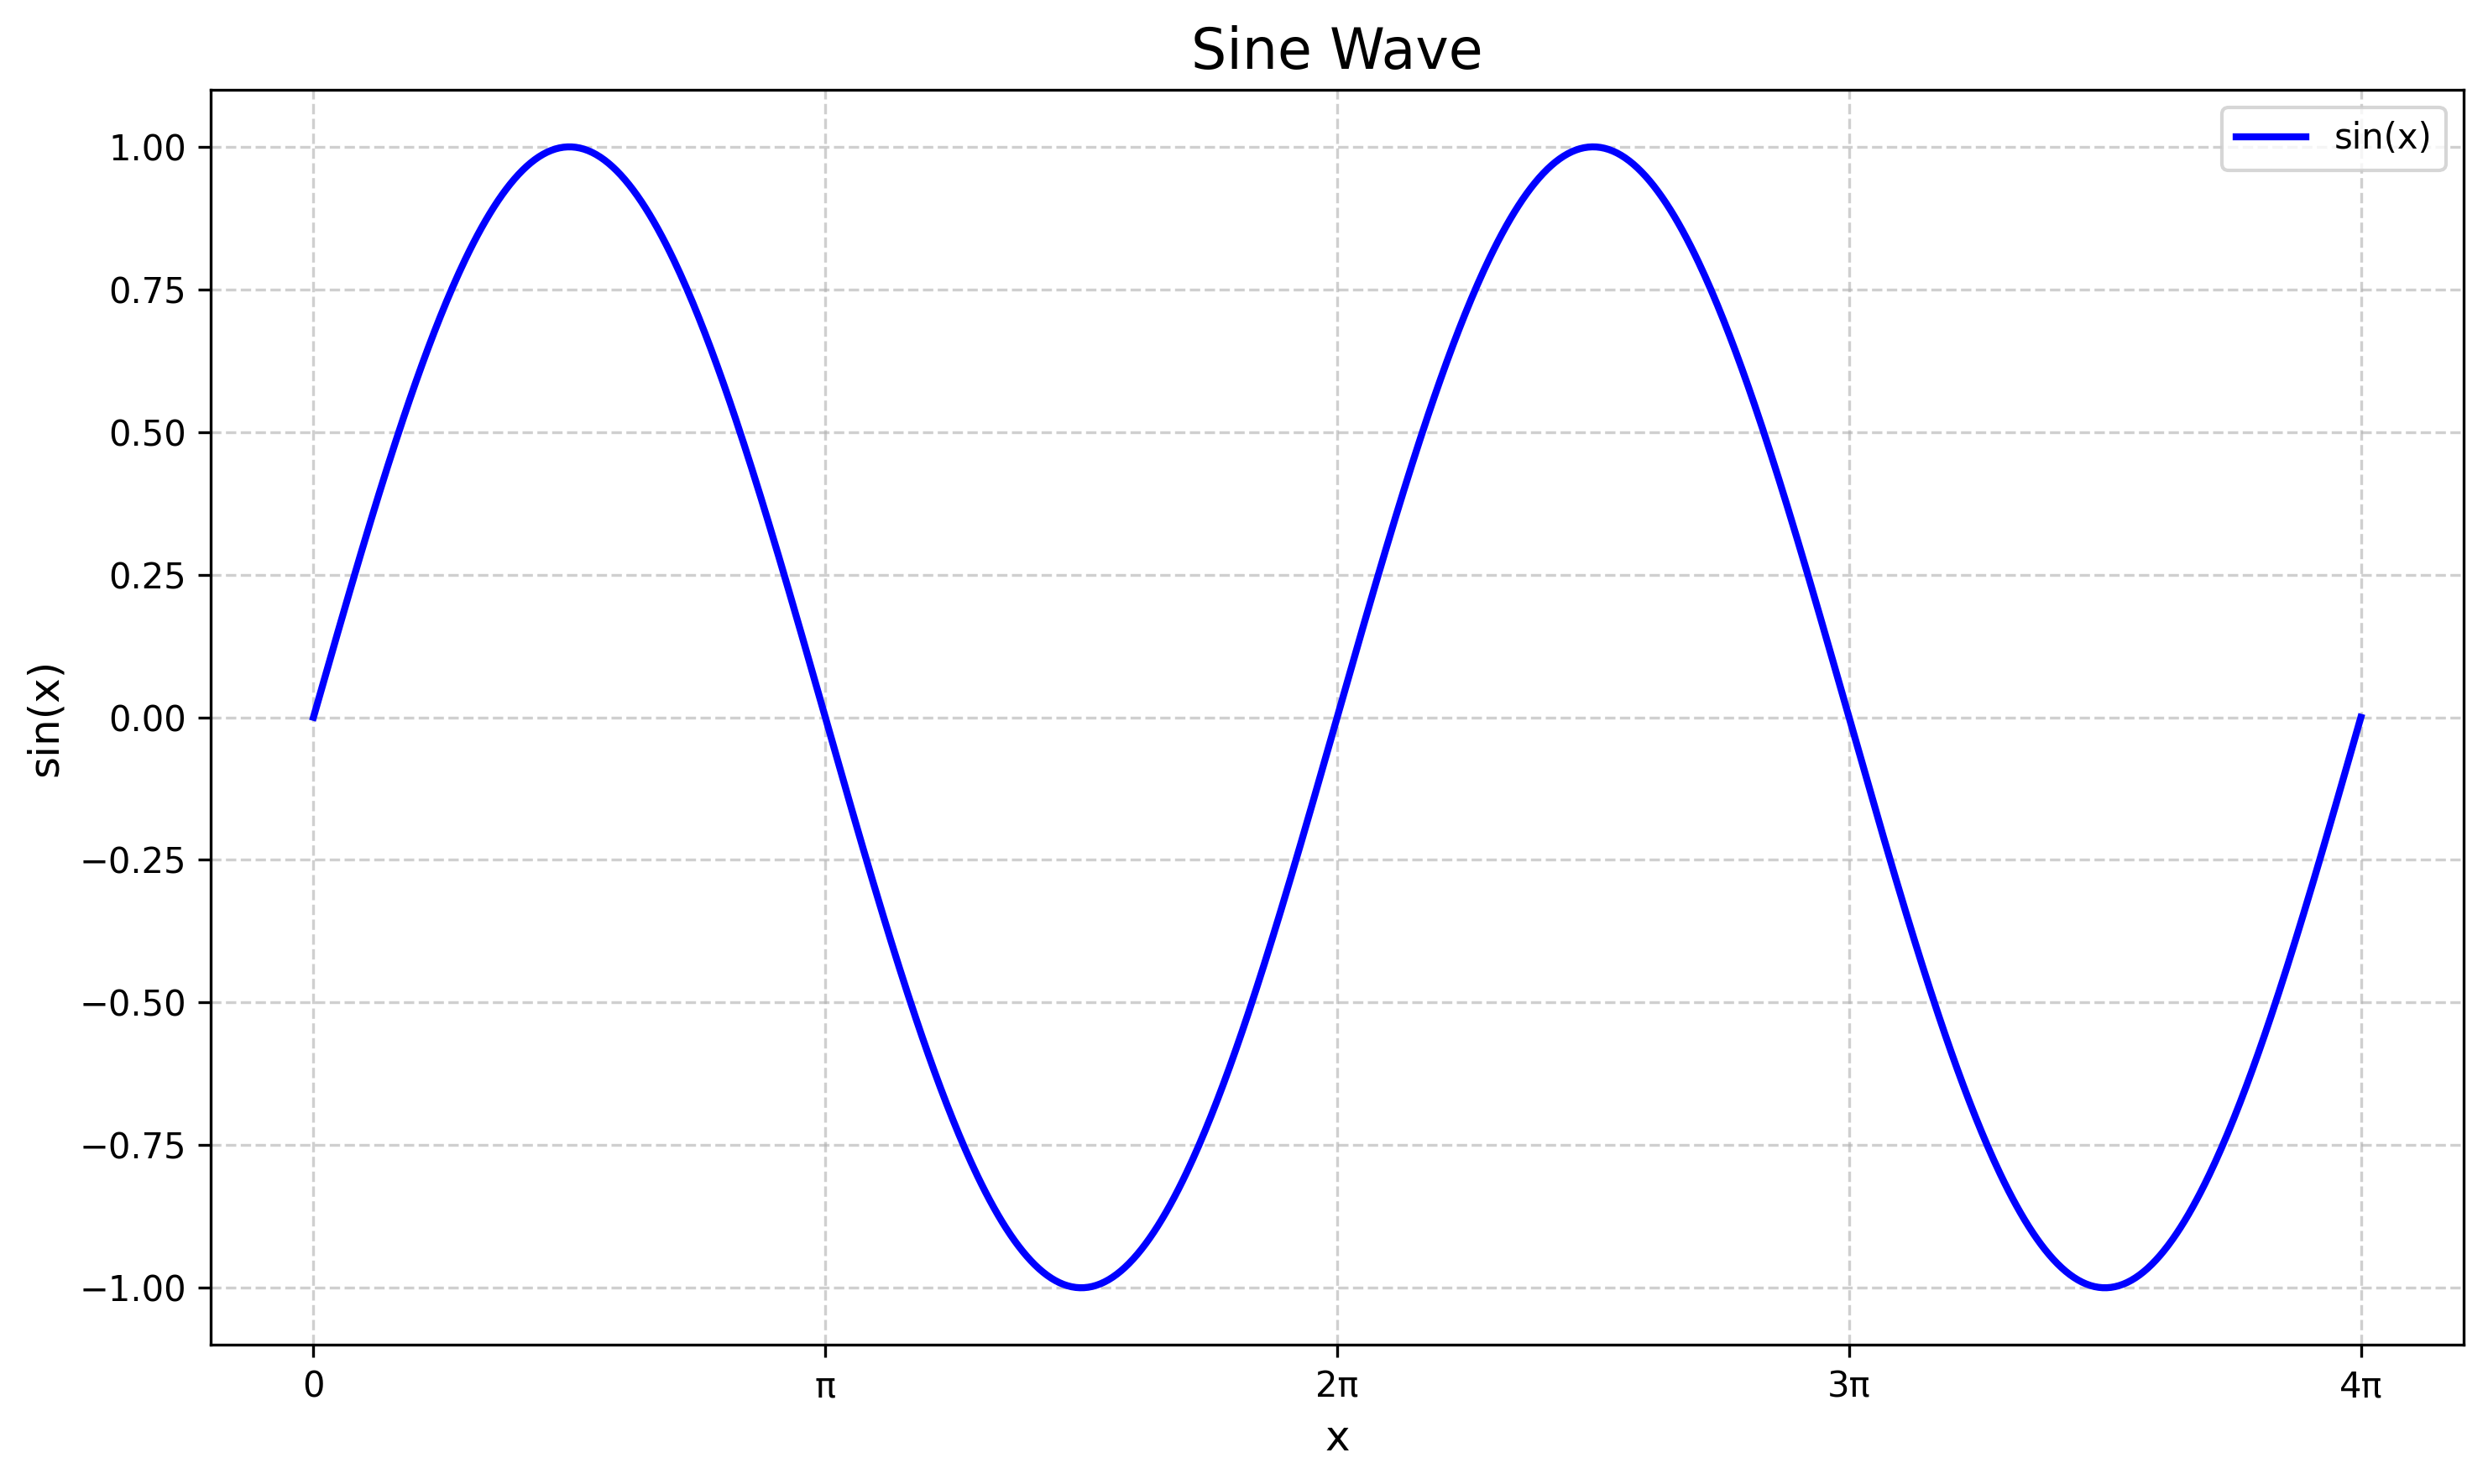

This chart was generated by the following Python code:
import numpy as np
import matplotlib.pyplot as plt

# Generate x-axis data points
x = np.linspace(0, 4*np.pi, 1000)  # From 0 to 4π, with 1000 points

# Generate y-axis data points (sine wave)
y = np.sin(x)

# Create the plot
plt.figure(figsize=(10, 6))
plt.plot(x, y, label='sin(x)', color='blue', linewidth=2)

# Add title and labels
plt.title('Sine Wave', fontsize=16)
plt.xlabel('x', fontsize=12)
plt.ylabel('sin(x)', fontsize=12)

# Add grid
plt.grid(True, linestyle='--', alpha=0.6)

# Add legend
plt.legend()

# Set x-axis tick labels as multiples of π
plt.xticks([0, np.pi, 2*np.pi, 3*np.pi, 4*np.pi], 
           ['0', 'π', '2π', '3π', '4π'])

# Save and show the plot
plt.tight_layout()
plt.savefig('/workspace/sine_wave_simple.png', dpi=300, bbox_inches='tight')
plt.show()

print("Sine wave image has been saved as sine_wave_simple.png")